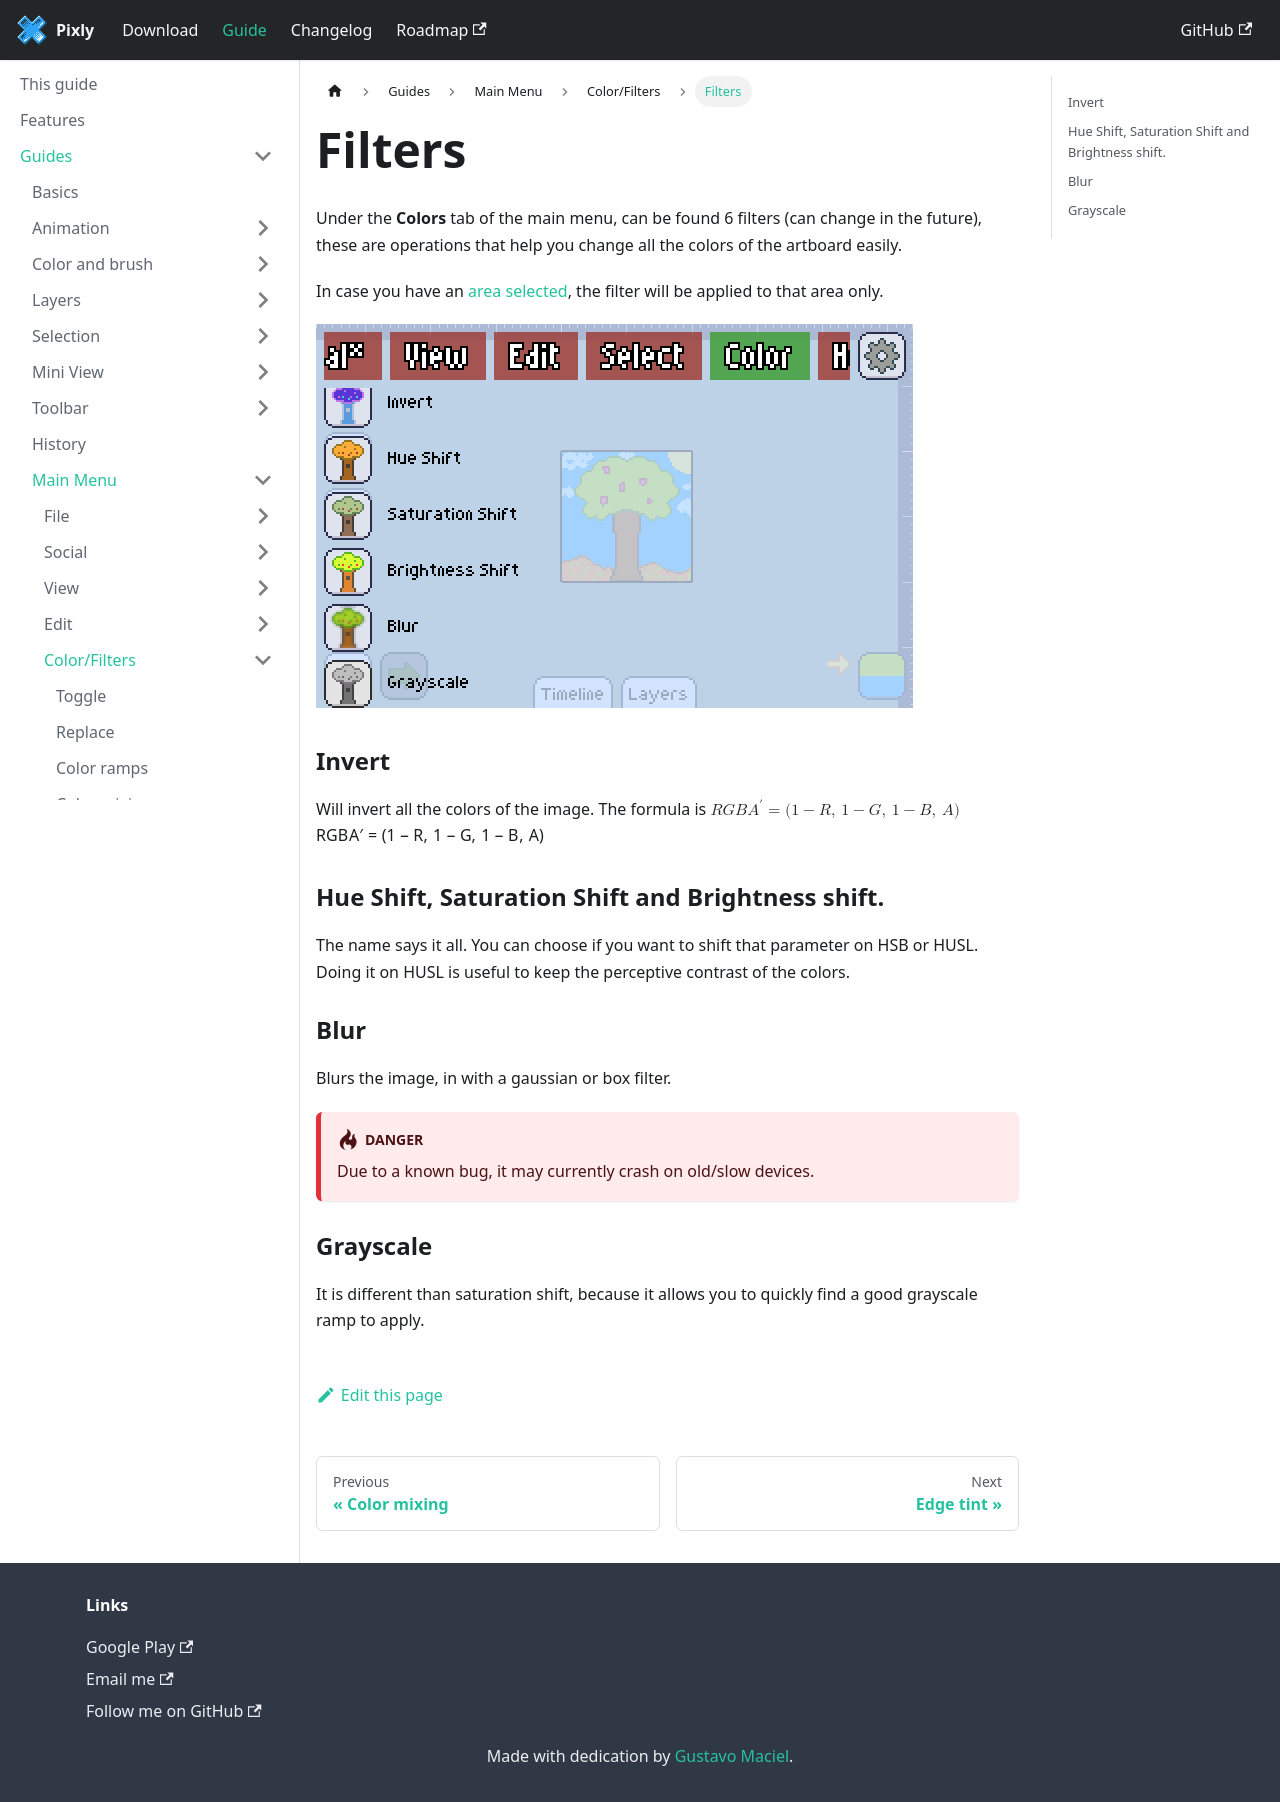

repository: tavomaciel/pixly-docs · page: docs/guides/mainmenu/colors-filters/filters.html · generator: docusaurus

---
title: Filters
sidebar_position: 5
---
Under the **Colors** tab of the main menu, can be found 6 filters (can change in the future), these are operations that help you change all the colors of the artboard easily.

In case you have an [area selected][selection], the filter will be applied to that area only.

![Filters](./filters.png)

### Invert

Will invert all the colors of the image. The formula is $$RGBA' = (1-R,\,1-G,\,1-B,\,A)$$

### Hue Shift, Saturation Shift and Brightness shift.

The name says it all. You can choose if you want to shift that parameter on HSB or HUSL. Doing it on HUSL is useful to keep the perceptive contrast of the colors.

### Blur

Blurs the image, in with a gaussian or box filter.

:::danger
Due to a known bug, it may currently crash on old/slow devices.
:::

### Grayscale

It is different than saturation shift, because it allows you to quickly find a good grayscale ramp to apply.

[selection]: ../../selection/index.md
